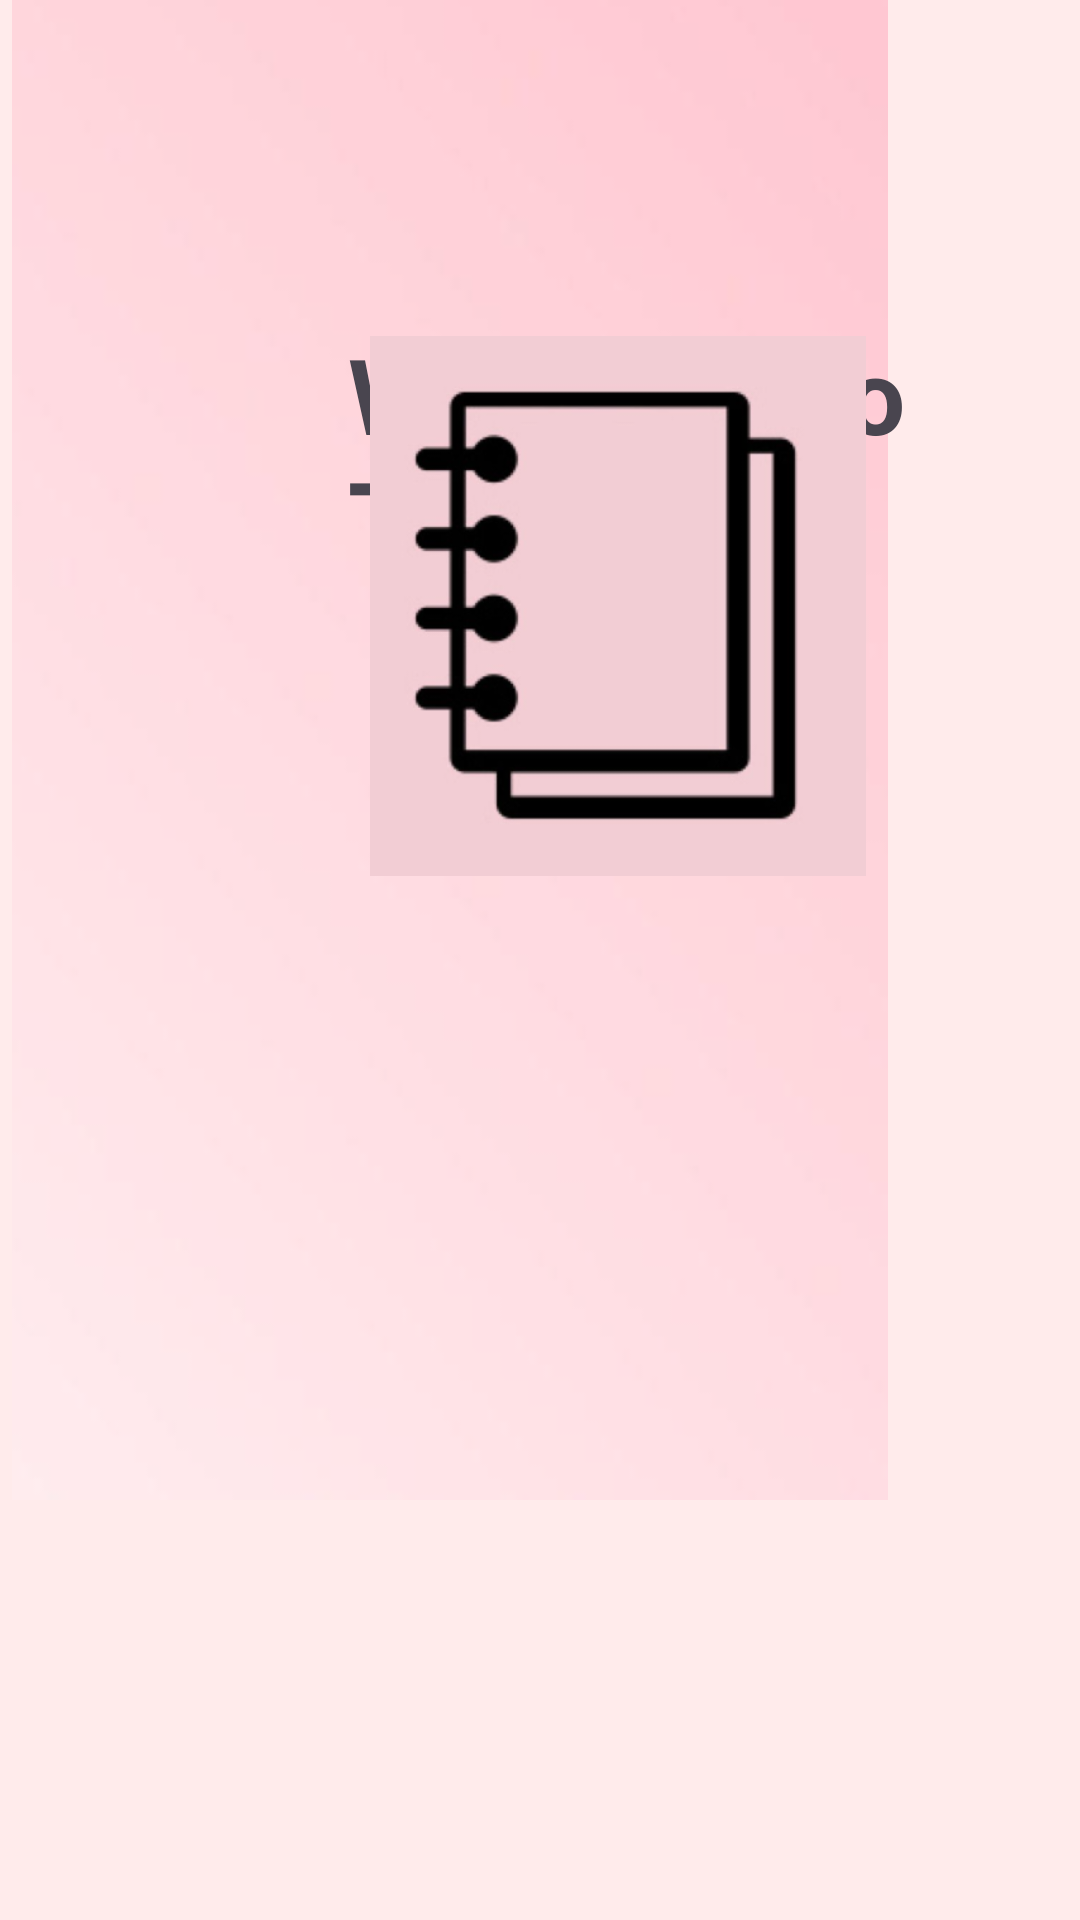

This screen was rendered from an Android layout file. Write that file and the resources it references.
<!-- AndroidManifest.xml: application theme Theme.TaskApp -->
<!-- res/layout/splashscreen.xml -->
<?xml version="1.0" encoding="utf-8"?>
<androidx.constraintlayout.widget.ConstraintLayout
    xmlns:android="http://schemas.android.com/apk/res/android"
    xmlns:app="http://schemas.android.com/apk/res-auto"
    xmlns:tools="http://schemas.android.com/tools"
    android:layout_width="match_parent"
    android:layout_height="match_parent"
    android:background="#FFEBEB">

    <ImageView
        android:id="@+id/imageView7"
        android:layout_width="292dp"
        android:layout_height="818dp"
        android:layout_marginStart="4dp"
        android:layout_marginBottom="48dp"
        app:layout_constraintBottom_toBottomOf="parent"
        app:layout_constraintStart_toStartOf="parent"
        app:srcCompat="@drawable/task" />

    <TextView
        android:id="@+id/textView"
        android:layout_width="259dp"
        android:layout_height="115dp"
        android:layout_marginStart="116dp"
        android:layout_marginTop="108dp"
        android:text="Welcome to Taskmania"
        android:textSize="35dp"
        android:textStyle="bold"
        app:layout_constraintStart_toStartOf="parent"
        app:layout_constraintTop_toTopOf="parent" />

    <ImageView
        android:id="@+id/imageView8"
        android:layout_width="276dp"
        android:layout_height="180dp"
        android:layout_marginStart="68dp"
        android:layout_marginBottom="300dp"
        app:layout_constraintBottom_toBottomOf="@+id/imageView7"
        app:layout_constraintStart_toStartOf="parent"
        app:srcCompat="@drawable/note" />

    <ProgressBar
        android:id="@+id/progressBar"
        style="?android:attr/progressBarStyle"
        android:layout_width="wrap_content"
        android:layout_height="wrap_content"
        android:layout_marginStart="192dp"
        android:layout_marginBottom="212dp"
        app:layout_constraintBottom_toBottomOf="@+id/imageView7"
        app:layout_constraintStart_toStartOf="parent"
        android:progressTint="#800080"
        android:indeterminateTint="#800080" />


</androidx.constraintlayout.widget.ConstraintLayout>
<!-- resources referenced by this layout -->
<resources>
  <!-- drawable note: png bitmap (drawable, 39226 bytes) -->
  <!-- drawable task: png bitmap (drawable, 18544 bytes) -->
  <style name="Theme.TaskApp" parent="Base.Theme.TaskApp" />
  <style name="Base.Theme.TaskApp" parent="Theme.Material3.Light.NoActionBar">
          
          
  
          <item name="fontFamily">@font/fontnew</item>
          <item name="android:statusBarColor">@color/black</item>
      </style>
  <color name="black">#FF000000</color>
</resources>
